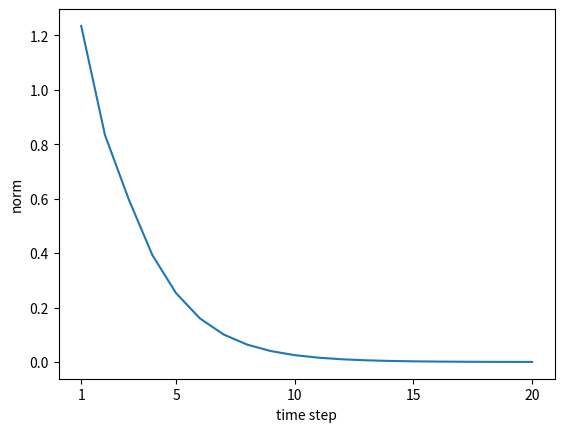

This chart was generated by the following Python code:
import numpy as np
import matplotlib.pyplot as plt


N = 2   # 미니배치 크기
H = 3   # 은닉 상태 벡터의 차원 수
T = 20  # 시계열 데이터의 길이

dh = np.ones((N, H))

np.random.seed(3)  # 재현할 수 있도록 난수의 시드 고정

# Wh = np.random.randn(H, H)
Wh = np.random.randn(H, H) * 0.5

norm_list = []
for t in range(T):
    dh = np.dot(dh, Wh.T)
    norm = np.sqrt(np.sum(dh**2)) / N
    norm_list.append(norm)

print(norm_list)

# 그래프 그리기
plt.plot(np.arange(len(norm_list)), norm_list)
plt.xticks([0, 4, 9, 14, 19], [1, 5, 10, 15, 20])
plt.xlabel('time step')
plt.ylabel('norm')
plt.show()